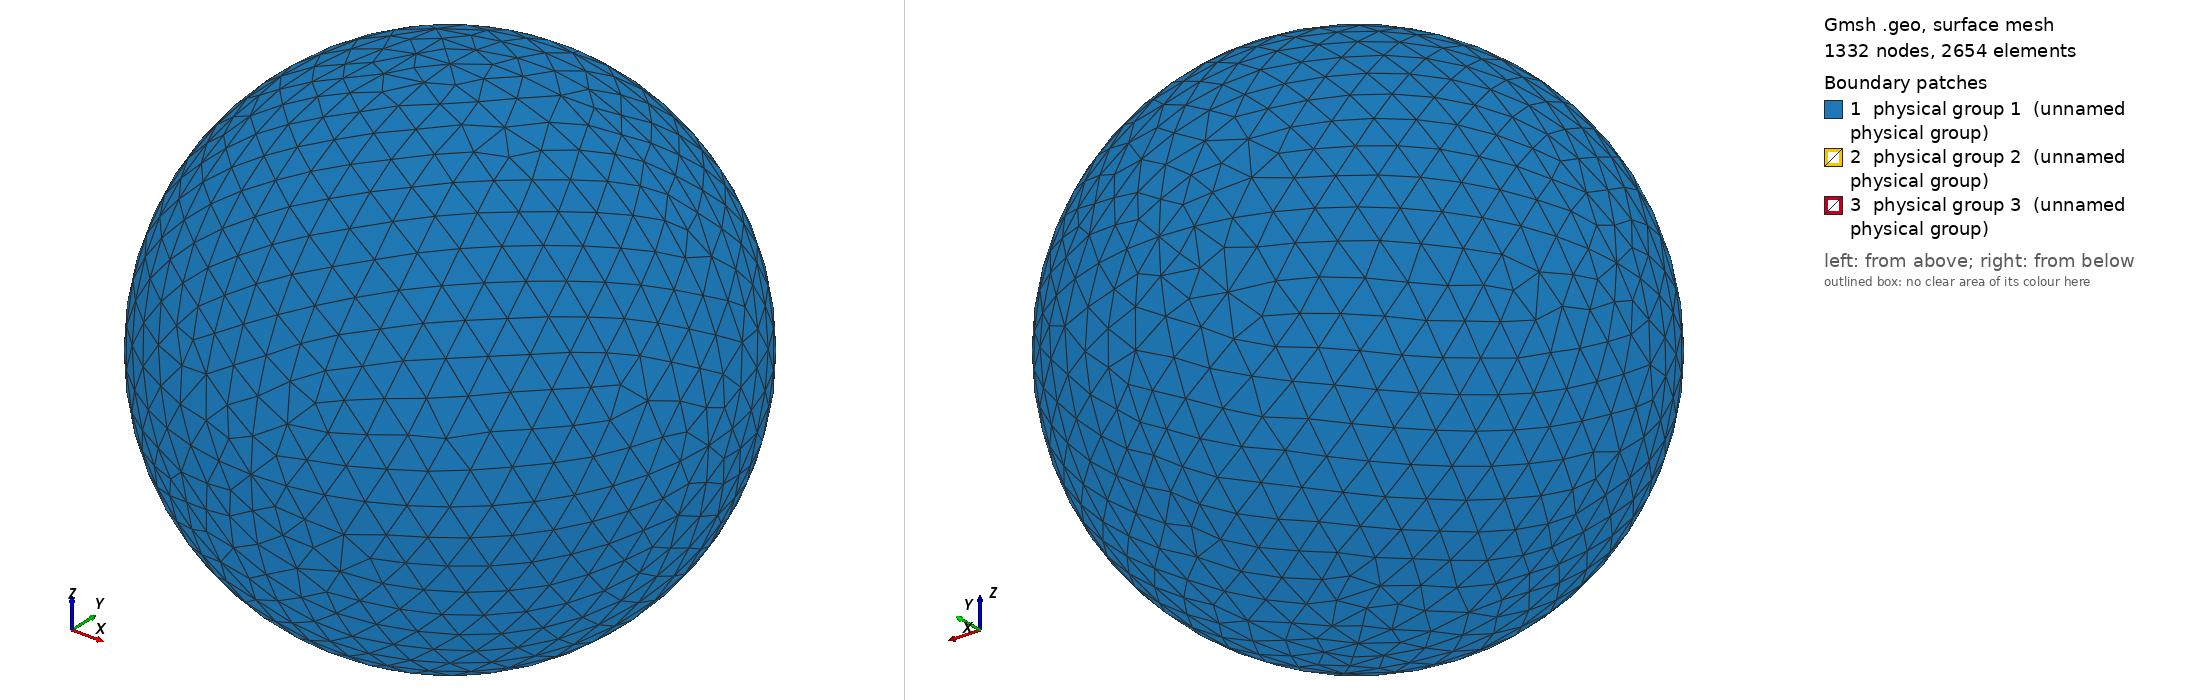

Gmsh geometry script, surface-meshed: 1332 nodes, 2654 surface elements. Boundary patches (legend numbers): 1 physical group 1 (unnamed physical group), 2 physical group 2 (unnamed physical group), 3 physical group 3 (unnamed physical group). Left view from above one corner, right view from below the opposite corner. Legend entries are the model's physical surfaces. The drawing asked Gmsh for element sizes between 1% and 20% of the model's largest extent; the script's own settings can give other sizes.

=== sphere_1.00R_625.00K.geo (drawn) ===
// I usually do steps 1-2 in a text editor, steps 3-11 in the Gmsh GUI.

// STEP 1: SET VARIABLES

debye = 0.005456;
r = 1.00*debye;
R = r+10*debye;  // Outer radius
Res = 1.5*debye; // Resolution on outer boundary
res = r/5;       // Resolution on inner boundary

// STEP 2: PLACE POINTS (0D ENTITIES)

// Center
Point(1) = {0, 0, 0, Res};

// Outer boundary
Point(2) = {R, 0, 0, Res};
Point(3) = {0, R, 0, Res};
Point(4) = {0, 0, R, Res};
Point(5) = {-R, 0, 0, Res};
Point(6) = {0, -R, 0, Res};
Point(7) = {0, 0, -R, Res};

// Inner boundary
Point(8) = {r, 0, 0, res};
Point(9) = {0, r, 0, res};
Point(10) = {0, 0, r, res};
Point(11) = {-r, 0, 0, res};
Point(12) = {0, -r, 0, res};
Point(13) = {0, 0, -r, res};

// STEP 3: CONNECT POINTS TO LINES AND ARCS (1D ENTITIES)

Circle(1) = {5, 1, 4};
Circle(2) = {4, 1, 2};
Circle(3) = {2, 1, 7};
Circle(4) = {7, 1, 5};
Circle(5) = {4, 1, 3};
Circle(6) = {3, 1, 7};
Circle(7) = {7, 1, 6};
Circle(8) = {6, 1, 4};
Circle(9) = {5, 1, 3};
Circle(10) = {3, 1, 2};
Circle(11) = {2, 1, 6};
Circle(12) = {6, 1, 5};
Circle(13) = {11, 1, 10};
Circle(14) = {10, 1, 8};
Circle(15) = {8, 1, 13};
Circle(16) = {13, 1, 11};
Circle(17) = {11, 1, 9};
Circle(18) = {9, 1, 8};
Circle(19) = {8, 1, 12};
Circle(20) = {12, 1, 11};
Circle(21) = {10, 1, 9};
Circle(22) = {9, 1, 13};
Circle(23) = {13, 1, 12};
Circle(24) = {12, 1, 10};

// STEP 4: FILL PLANE AND CURVED SURFACES (2D ENTITIES) BETWEEN LINES AND ARCS

Line Loop(1) = {9, -5, -1};
Surface(1) = {1};
Line Loop(2) = {5, 10, -2};
Surface(2) = {2};
Line Loop(3) = {10, 3, -6};
Surface(3) = {3};
Line Loop(4) = {4, 9, 6};
Surface(4) = {4};
Line Loop(5) = {12, 1, -8};
Surface(5) = {5};
Line Loop(6) = {8, 2, 11};
Surface(6) = {6};
Line Loop(7) = {11, -7, -3};
Surface(7) = {7};
Line Loop(8) = {7, 12, -4};
Surface(8) = {8};
Line Loop(9) = {21, 18, -14};
Surface(9) = {9};
Line Loop(10) = {18, 15, -22};
Surface(10) = {10};
Line Loop(11) = {22, 16, 17};
Surface(11) = {11};
Line Loop(12) = {17, -21, -13};
Surface(12) = {12};
Line Loop(13) = {24, 14, 19};
Surface(13) = {13};
Line Loop(14) = {19, -23, -15};
Surface(14) = {14};
Line Loop(15) = {16, -20, -23};
Surface(15) = {15};
Line Loop(16) = {20, 13, -24};
Surface(16) = {16};

// STEP 5: FILL VOLUME (3D ENTITY) BETWEEN SURFACES

Surface Loop(1) = {2, 1, 4, 8, 7, 6, 5, 3};
Surface Loop(2) = {9, 12, 11, 10, 14, 13, 16, 15};
Volume(1) = {1, 2};

// STEP 6: CREATE PHYSICAL GROUPS OF SURFACES

// Outer surface
Physical Surface(1) = {1, 2, 3, 4, 5, 7, 8, 6};

// Top segment of inner surface
Physical Surface(2) = {9, 12, 11, 10};

// Bottom segment of inner surface
Physical Surface(3) = {13, 14, 15, 16};

// STEP 7: CREATE A PHYSICAL GROUP FOR THE VOLUME

Physical Volume(4) = {1};

// STEP 8: GENERATE 2D AND 3D MESH

// Make sure both checkboxes starting with "Optimize quality of tetrahedra..."
// is activated in Tools -> Options -> Mesh -> Advanced -> Optimize with
// NetGen... is activated

// STEP 10: INSPECT QUALITY

// Tools -> Statistics -> Mesh

// Number of tetrahedra indicate computational cost of Poisson solver.

// Thin/sliver cells lead to less accurate solutions and slower convergence.
// Gmsh reports the quality factor Gamma, which indicate how regular the cells
// are. A cell with Gamma=1 is perfectly equilateral, whereas a cell with
// Gamma=0 is degenerate and will break the simulation (other tools may use
// other definitions of the quality factor). Click Update to compute the Gamma
// value for all cells. The range and average will be shown in the text box,
// and a X-Y plot of the distribution can be shown. The higher the average, the
// better. If Gamma is practically zero (1e-15) it indicates an error in the
// geometry, for instance duplicate points. For simple geometries the minimum
// Gamma is usually above 0.3, but for more difficult geometries it can be less
// than 0.05. This makes the simulation more difficult, and at some point Gamma
// may be so small the simulation breaks. NetGen optimization is important for
// good quality tetrahedra.

// STEP 11: SAVE MESH TO *.msh

// STEP 12: CONVERT MESH TO *.topo FOR USE WITH PTETRA

// 1. Place a symlink to msh2topo in the Geometry folder
// 2. Copy msh2topo.dat to the Geometry folder
// 3. Enter the filename of the msh-file in msh2topo.dat
// 4. Run msh2topo.dat
// 5. Rename msh2topo.out to *.topo
